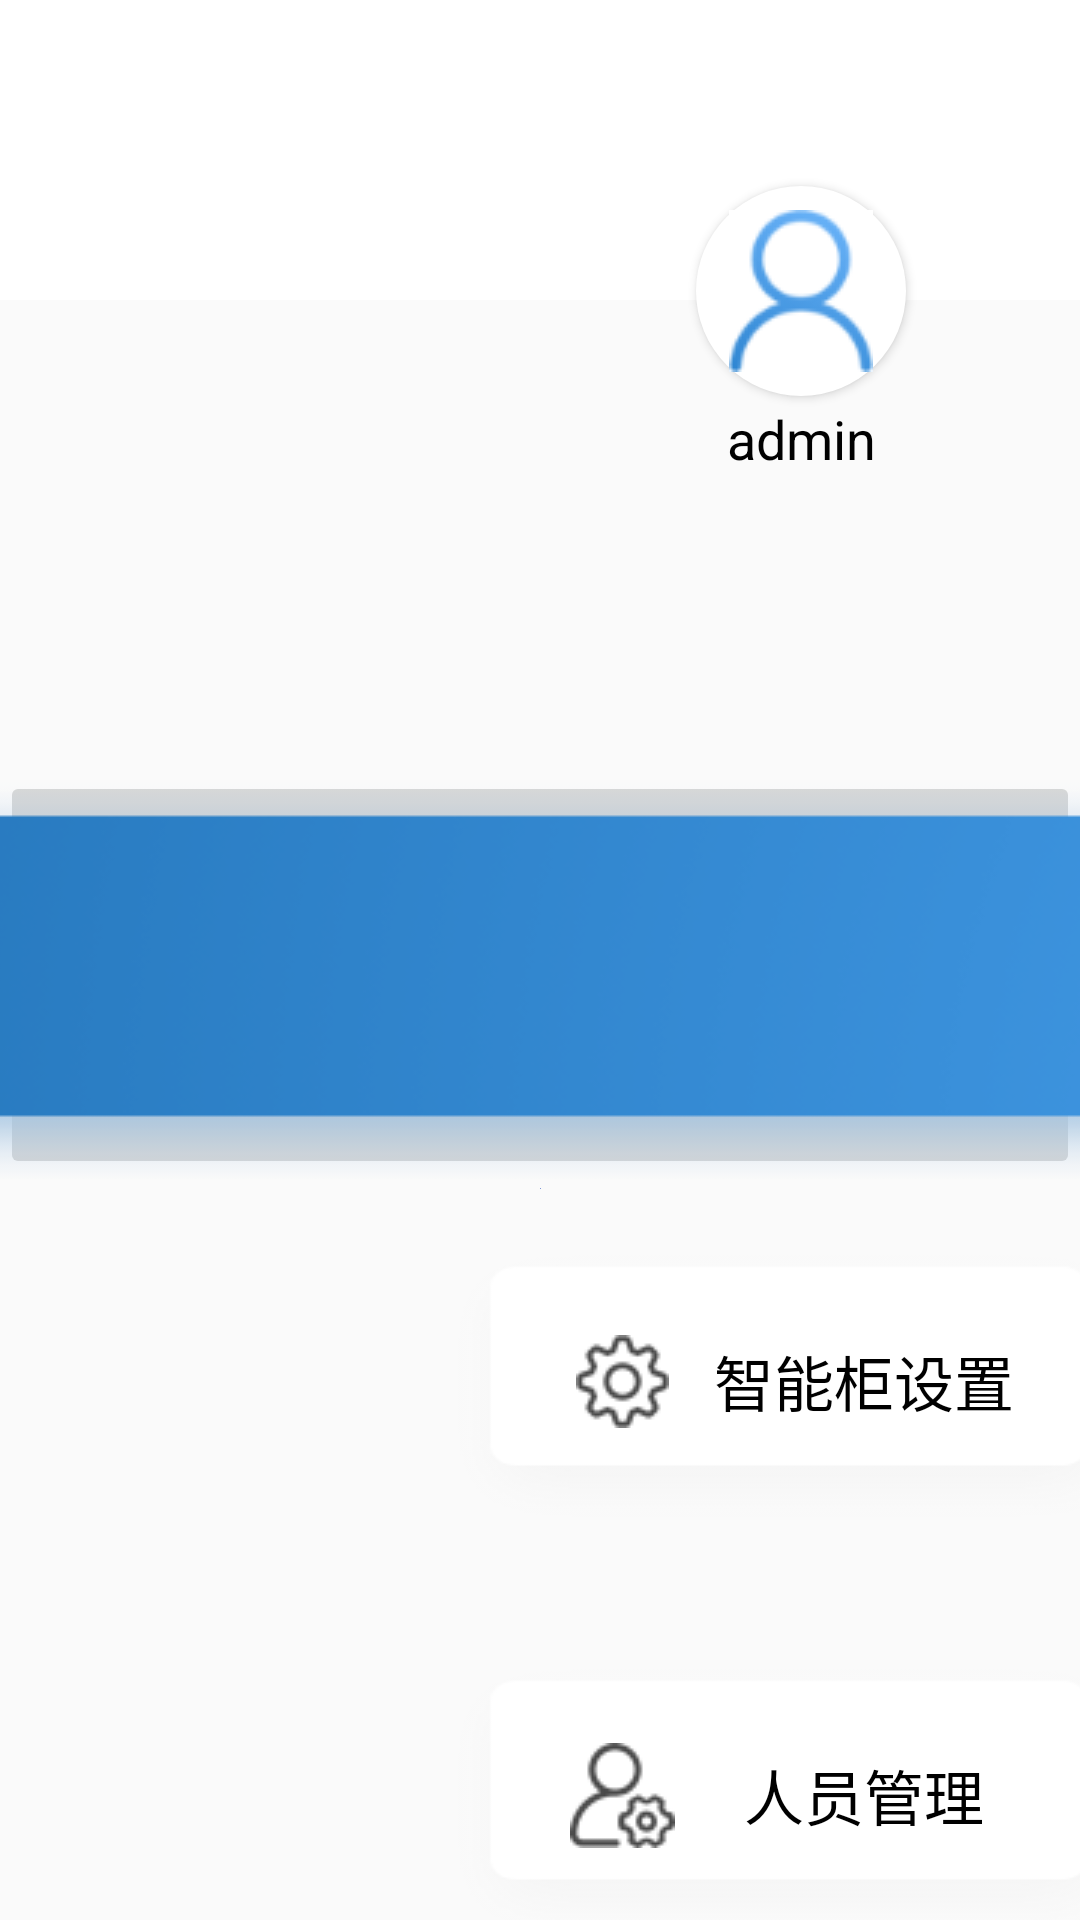

Produce the Android XML layout that renders to this screen, including the resource entries it uses.
<!-- AndroidManifest.xml: application theme style -->
<!-- res/layout/activity_main_admin.xml -->
<?xml version="1.0" encoding="utf-8"?>
<android.support.constraint.ConstraintLayout xmlns:android="http://schemas.android.com/apk/res/android"
    xmlns:app="http://schemas.android.com/apk/res-auto"
    xmlns:tools="http://schemas.android.com/tools"
    android:layout_width="match_parent"
    android:layout_height="match_parent"
    tools:context="com.example.newui_smartdrawer.MainAdminActivity">

    <ImageView
        android:id="@+id/imageView"
        android:layout_width="800dp"
        android:layout_height="100dp"
        app:layout_constraintEnd_toEndOf="parent"
        app:layout_constraintStart_toStartOf="parent"
        app:layout_constraintTop_toTopOf="parent"
        app:srcCompat="@android:color/background_light" />

    <ImageButton
        android:id="@+id/ib_mainAdmin_user"
        android:layout_width="70dp"
        android:layout_height="70dp"
        android:layout_marginEnd="58dp"
        android:layout_marginTop="62dp"
        android:background="@drawable/btn_circle"
        android:elevation="2dp"
        android:padding="0dp"
        app:layout_constraintEnd_toEndOf="parent"
        app:layout_constraintTop_toTopOf="@+id/imageView"
        app:srcCompat="@drawable/person" />

    <ImageButton
        android:id="@+id/ib_mainAdmin_operation"
        android:layout_width="wrap_content"
        android:layout_height="wrap_content"
        android:layout_marginTop="257dp"
        android:padding="0dp"
        app:layout_constraintEnd_toEndOf="parent"
        app:layout_constraintStart_toStartOf="parent"
        app:layout_constraintTop_toTopOf="@+id/imageView"
        app:srcCompat="@drawable/btn_operation" />

    <ImageButton
        android:id="@+id/ib_mainAdmin_search"
        android:layout_width="wrap_content"
        android:layout_height="wrap_content"
        android:layout_marginTop="3dp"
        android:padding="0dp"
        app:layout_constraintEnd_toEndOf="parent"
        app:layout_constraintStart_toStartOf="parent"
        app:layout_constraintTop_toBottomOf="@+id/ib_mainAdmin_operation"
        app:srcCompat="@drawable/btn_search" />

    <TextView
        android:id="@+id/tv_mainAdmin_user"
        android:layout_width="wrap_content"
        android:layout_height="wrap_content"
        android:layout_marginTop="2dp"
        android:text="admin"
        android:textColor="@android:color/black"
        android:textSize="18sp"
        app:layout_constraintEnd_toEndOf="@+id/ib_mainAdmin_user"
        app:layout_constraintStart_toStartOf="@+id/ib_mainAdmin_user"
        app:layout_constraintTop_toBottomOf="@+id/ib_mainAdmin_user" />

    <ImageButton
        android:id="@+id/ib_mainAdmin_record"
        android:layout_width="236dp"
        android:layout_height="100dp"
        android:layout_marginStart="8dp"
        android:layout_marginTop="8dp"
        android:background="@drawable/btn_main"
        android:paddingEnd="161dp"
        android:paddingStart="40dp"
        android:src="@drawable/search"
        app:layout_constraintStart_toEndOf="@+id/ib_mainAdmin_setting"
        app:layout_constraintTop_toBottomOf="@+id/ib_mainAdmin_search" />

    <ImageButton
        android:id="@+id/ib_mainAdmin_setting"
        android:layout_width="236dp"
        android:layout_height="100dp"
        android:layout_marginStart="150dp"
        android:layout_marginTop="14dp"
        android:background="@drawable/btn_main"
        android:paddingEnd="163dp"
        android:paddingStart="42dp"
        android:src="@drawable/setting"
        app:layout_constraintStart_toStartOf="parent"
        app:layout_constraintTop_toBottomOf="@+id/ib_mainAdmin_search" />

    <ImageButton
        android:id="@+id/imageButton"
        android:layout_width="236dp"
        android:layout_height="100dp"
        android:layout_marginStart="150dp"
        android:layout_marginTop="38dp"
        android:background="@drawable/btn_main"
        android:paddingEnd="161dp"
        android:paddingStart="40dp"
        app:layout_constraintStart_toStartOf="parent"
        app:layout_constraintTop_toBottomOf="@+id/ib_mainAdmin_setting"
        app:srcCompat="@drawable/management" />

    <TextView
        android:id="@+id/textView"
        android:layout_width="wrap_content"
        android:layout_height="wrap_content"
        android:layout_marginBottom="8dp"
        android:layout_marginEnd="58dp"
        android:layout_marginTop="8dp"
        android:text="人员管理"
        android:textAlignment="center"
        android:textColor="@android:color/black"
        android:textSize="20sp"
        app:layout_constraintBottom_toBottomOf="@+id/imageButton"
        app:layout_constraintEnd_toEndOf="@+id/imageButton"
        app:layout_constraintTop_toTopOf="@+id/imageButton" />

    <TextView
        android:id="@+id/textView3"
        android:layout_width="wrap_content"
        android:layout_height="wrap_content"
        android:layout_marginBottom="8dp"
        android:layout_marginEnd="48dp"
        android:layout_marginTop="8dp"
        android:text="智能柜设置"
        android:textColor="@android:color/black"
        android:textSize="20sp"
        app:layout_constraintBottom_toBottomOf="@+id/ib_mainAdmin_setting"
        app:layout_constraintEnd_toEndOf="@+id/ib_mainAdmin_setting"
        app:layout_constraintTop_toTopOf="@+id/ib_mainAdmin_setting" />

</android.support.constraint.ConstraintLayout>
<!-- resources referenced by this layout -->
<resources>
  <!-- drawable btn_circle (drawable) -->
  <?xml version="1.0" encoding="utf-8"?>
  <shape xmlns:android="http://schemas.android.com/apk/res/android">
      <solid android:color="#ffffff" />
      <stroke
          android:width="0dp"
          android:color="#ffffff" />
      
      <corners android:radius="35dp" />
  </shape>
  <!-- drawable btn_main: png bitmap (drawable, 7828 bytes) -->
  <!-- drawable btn_operation: png bitmap (drawable, 29796 bytes) -->
  <!-- drawable btn_search: png bitmap (drawable, 27640 bytes) -->
  <!-- drawable management: png bitmap (drawable, 1686 bytes) -->
  <!-- drawable person: png bitmap (drawable, 2720 bytes) -->
  <!-- drawable search: png bitmap (drawable, 1174 bytes) -->
  <!-- drawable setting: png bitmap (drawable, 1281 bytes) -->
  <style name="style" parent="Theme.AppCompat.Light.NoActionBar">
          <item name="android:dialogTheme">@style/Transparent_Dialog</item>
      </style>
  <style name="Transparent_Dialog" parent="@android:style/Theme.Dialog">
          <item name="android:windowFrame">@null</item>
          <item name="android:windowIsFloating">true</item>
          <item name="android:windowIsTranslucent">false</item>
          <item name="android:windowNoTitle">true</item>
          <item name="android:windowAnimationStyle">@android:color/transparent</item>
          <item name="android:background">@android:color/transparent</item>
          <item name="android:windowBackground">@android:color/transparent</item>
      </style>
</resources>
